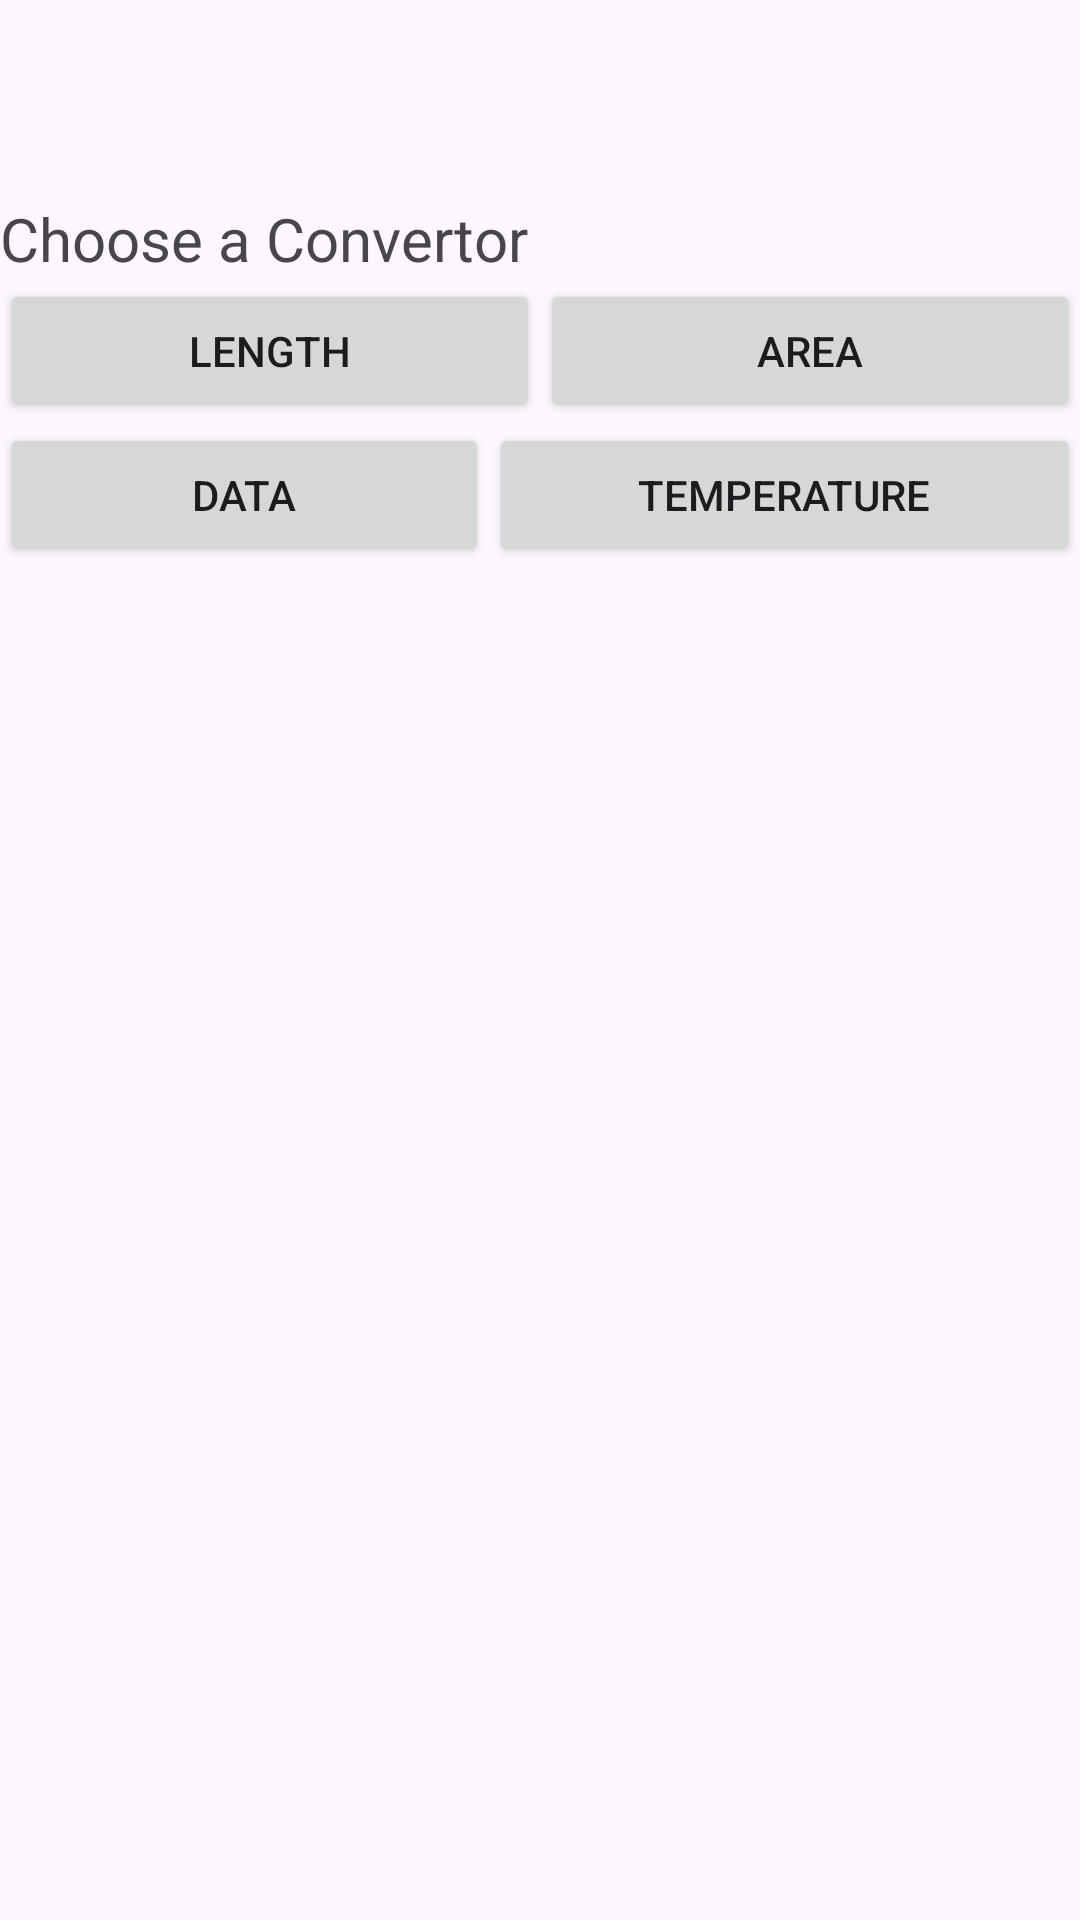

Android layout source for this screen:
<!-- AndroidManifest.xml: application theme Theme.MohammadRasoolRustam -->
<!-- res/layout/activity_main.xml -->
<?xml version="1.0" encoding="utf-8"?>
<androidx.constraintlayout.widget.ConstraintLayout xmlns:android="http://schemas.android.com/apk/res/android"
    xmlns:app="http://schemas.android.com/apk/res-auto"
    xmlns:tools="http://schemas.android.com/tools"
    android:id="@+id/main"
    android:layout_width="match_parent"
    android:layout_height="match_parent"
    tools:context=".MainActivity">

    <LinearLayout
        android:id="@+id/linearLayout2"
        android:layout_width="0dp"
        android:layout_height="wrap_content"
        android:layout_marginTop="66dp"
        android:orientation="vertical"
        app:layout_constraintEnd_toEndOf="parent"
        app:layout_constraintStart_toStartOf="parent"
        app:layout_constraintTop_toTopOf="parent">
        <TextView
            android:layout_width="wrap_content"
            android:layout_height="wrap_content"
            android:textSize="20dp"
            android:text="Choose a Convertor" />
        <LinearLayout
            android:layout_width="match_parent"
            android:layout_height="wrap_content"
            android:orientation="horizontal"


            >
            <Button
                android:id="@+id/length"
                android:layout_width="wrap_content"
                android:layout_height="wrap_content"
                android:layout_weight="1"
                android:text="LENGTH"/>
            <Button
                android:id="@+id/area"
                android:layout_width="wrap_content"
                android:layout_height="wrap_content"
                android:layout_weight="1"
                android:text="AREA"/>

        </LinearLayout>

        <LinearLayout
            android:layout_width="match_parent"
            android:layout_height="wrap_content"
            android:orientation="horizontal"

            >
            <Button
                android:id="@+id/data"
                android:layout_width="wrap_content"
                android:layout_height="wrap_content"
                android:layout_weight="1"
                android:text="DATA"/>
            <Button
                android:id="@+id/temperature"
                android:layout_width="wrap_content"
                android:layout_height="wrap_content"
                android:layout_weight="1"
                android:text="TEMPERATURE"/>

        </LinearLayout>


    </LinearLayout>


</androidx.constraintlayout.widget.ConstraintLayout>
<!-- resources referenced by this layout -->
<resources>
  <style name="Theme.MohammadRasoolRustam" parent="Base.Theme.MohammadRasoolRustam" />
  <style name="Base.Theme.MohammadRasoolRustam" parent="Theme.Material3.DayNight.NoActionBar">
          
          
      </style>
</resources>
